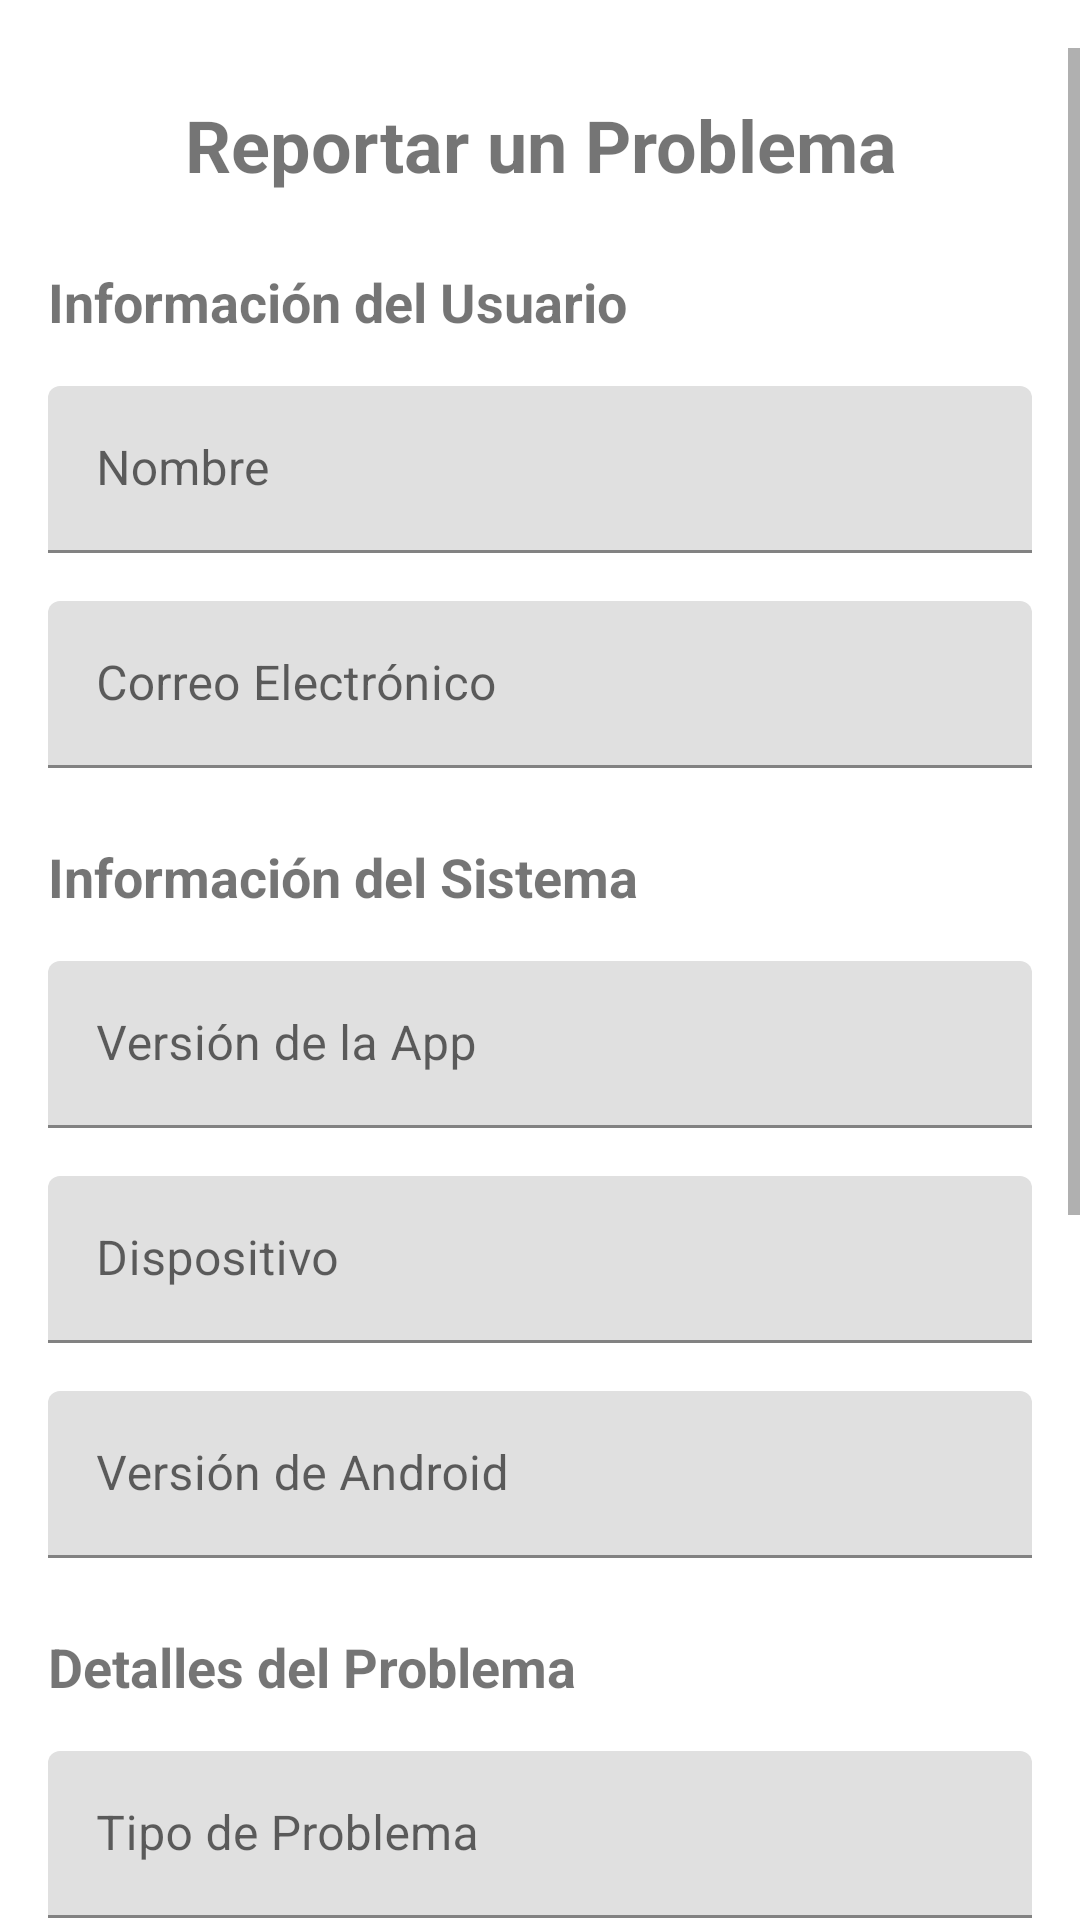

Produce the Android XML layout that renders to this screen, including the resource entries it uses.
<!-- AndroidManifest.xml: application theme Theme.ReporteCiudad -->
<!-- res/layout/activity_contacto.xml -->
<?xml version="1.0" encoding="utf-8"?>
<ScrollView xmlns:android="http://schemas.android.com/apk/res/android"
    xmlns:app="http://schemas.android.com/apk/res-auto"
    android:layout_width="match_parent"
    android:layout_height="match_parent"
    android:fillViewport="true"
    android:paddingTop="16dp"
    android:paddingBottom="16dp"
    android:clipToPadding="false">

    <LinearLayout
        android:layout_width="match_parent"
        android:layout_height="wrap_content"
        android:orientation="vertical"
        android:padding="16dp">

        <TextView
            android:layout_width="match_parent"
            android:layout_height="wrap_content"
            android:text="Reportar un Problema"
            android:textSize="24sp"
            android:textStyle="bold"
            android:gravity="center"
            android:layout_marginBottom="24dp"/>

        <TextView
            android:layout_width="match_parent"
            android:layout_height="wrap_content"
            android:text="Información del Usuario"
            android:textStyle="bold"
            android:textSize="18sp" />

        <com.google.android.material.textfield.TextInputLayout
            android:layout_width="match_parent"
            android:layout_height="wrap_content"
            android:layout_marginTop="16dp"
            android:hint="Nombre">

            <com.google.android.material.textfield.TextInputEditText
                android:id="@+id/etNombreUsuario"
                android:layout_width="match_parent"
                android:layout_height="wrap_content"
                android:inputType="textPersonName" />

        </com.google.android.material.textfield.TextInputLayout>

        <com.google.android.material.textfield.TextInputLayout
            android:layout_width="match_parent"
            android:layout_height="wrap_content"
            android:layout_marginTop="16dp"
            android:hint="Correo Electrónico">

            <com.google.android.material.textfield.TextInputEditText
                android:id="@+id/etEmailUsuario"
                android:layout_width="match_parent"
                android:layout_height="wrap_content"
                android:inputType="textEmailAddress" />

        </com.google.android.material.textfield.TextInputLayout>

        <TextView
            android:layout_width="match_parent"
            android:layout_height="wrap_content"
            android:layout_marginTop="24dp"
            android:text="Información del Sistema"
            android:textStyle="bold"
            android:textSize="18sp" />

        <com.google.android.material.textfield.TextInputLayout
            android:layout_width="match_parent"
            android:layout_height="wrap_content"
            android:layout_marginTop="16dp"
            android:hint="Versión de la App">

            <com.google.android.material.textfield.TextInputEditText
                android:id="@+id/etVersionApp"
                android:layout_width="match_parent"
                android:layout_height="wrap_content"
                android:inputType="text"
                android:focusable="false"
                android:clickable="false"/>

        </com.google.android.material.textfield.TextInputLayout>

        <com.google.android.material.textfield.TextInputLayout
            android:layout_width="match_parent"
            android:layout_height="wrap_content"
            android:layout_marginTop="16dp"
            android:hint="Dispositivo">

            <com.google.android.material.textfield.TextInputEditText
                android:id="@+id/etDispositivo"
                android:layout_width="match_parent"
                android:layout_height="wrap_content"
                android:inputType="text"
                android:focusable="false"
                android:clickable="false"/>

        </com.google.android.material.textfield.TextInputLayout>

        <com.google.android.material.textfield.TextInputLayout
            android:layout_width="match_parent"
            android:layout_height="wrap_content"
            android:layout_marginTop="16dp"
            android:hint="Versión de Android">

            <com.google.android.material.textfield.TextInputEditText
                android:id="@+id/etVersionAndroid"
                android:layout_width="match_parent"
                android:layout_height="wrap_content"
                android:inputType="text"
                android:focusable="false"
                android:clickable="false"/>

        </com.google.android.material.textfield.TextInputLayout>

        <TextView
            android:layout_width="match_parent"
            android:layout_height="wrap_content"
            android:layout_marginTop="24dp"
            android:text="Detalles del Problema"
            android:textStyle="bold"
            android:textSize="18sp" />

        <com.google.android.material.textfield.TextInputLayout
            android:layout_width="match_parent"
            android:layout_height="wrap_content"
            android:layout_marginTop="16dp"
            android:hint="Tipo de Problema">

            <com.google.android.material.textfield.TextInputEditText
                android:id="@+id/etTipoProblema"
                android:layout_width="match_parent"
                android:layout_height="wrap_content"
                android:inputType="text"
                android:focusable="false"
                android:clickable="true"/>

        </com.google.android.material.textfield.TextInputLayout>

        <com.google.android.material.textfield.TextInputLayout
            android:layout_width="match_parent"
            android:layout_height="wrap_content"
            android:layout_marginTop="16dp"
            android:hint="Descripción del Problema">

            <com.google.android.material.textfield.TextInputEditText
                android:id="@+id/etDescripcionProblema"
                android:layout_width="match_parent"
                android:layout_height="wrap_content"
                android:inputType="textMultiLine"
                android:minLines="4"
                android:gravity="top"/>

        </com.google.android.material.textfield.TextInputLayout>

        <TextView
            android:layout_width="match_parent"
            android:layout_height="wrap_content"
            android:layout_marginTop="24dp"
            android:text="Capturas de Pantalla (Opcional)"
            android:textStyle="bold"
            android:textSize="18sp" />

        <LinearLayout
            android:layout_width="match_parent"
            android:layout_height="wrap_content"
            android:orientation="horizontal"
            android:layout_marginTop="16dp">

            <Button
                android:id="@+id/btnTomarFoto"
                android:layout_width="0dp"
                android:layout_height="wrap_content"
                android:layout_weight="1"
                android:layout_marginEnd="8dp"
                android:text="Tomar Foto" />

            <Button
                android:id="@+id/btnSeleccionarFoto"
                android:layout_width="0dp"
                android:layout_height="wrap_content"
                android:layout_weight="1"
                android:layout_marginStart="8dp"
                android:text="Galería" />

        </LinearLayout>

        <androidx.recyclerview.widget.RecyclerView
            android:id="@+id/rvFotos"
            android:layout_width="match_parent"
            android:layout_height="wrap_content"
            android:layout_marginTop="16dp"
            android:orientation="horizontal"
            app:layoutManager="androidx.recyclerview.widget.LinearLayoutManager" />

        <Button
            android:id="@+id/btnEnviarReporte"
            android:layout_width="match_parent"
            android:layout_height="wrap_content"
            android:layout_marginTop="24dp"
            android:layout_marginBottom="16dp"
            android:text="Enviar Reporte" />

    </LinearLayout>
</ScrollView>
<!-- resources referenced by this layout -->
<resources>
  <style name="Theme.ReporteCiudad" parent="Theme.MaterialComponents.DayNight.DarkActionBar">
          
          <item name="colorPrimary">@color/purple_500</item>
          <item name="colorPrimaryVariant">@color/purple_700</item>
          <item name="colorOnPrimary">@color/white</item>
          
          <item name="colorSecondary">@color/teal_200</item>
          <item name="colorSecondaryVariant">@color/teal_700</item>
          <item name="colorOnSecondary">@color/black</item>
          
          <item name="android:statusBarColor">?attr/colorPrimaryVariant</item>
          
      </style>
  <!-- not gathered from this repository: default colours our renderer supplied (Android Studio template values) -->
  <color name="purple_500">#FF6200EE</color>
  <color name="purple_700">#FF3700B3</color>
  <color name="teal_200">#FF03DAC5</color>
  <color name="teal_700">#FF018786</color>
  <color name="black">#FF000000</color>
  <color name="white">#FFFFFFFF</color>
</resources>
